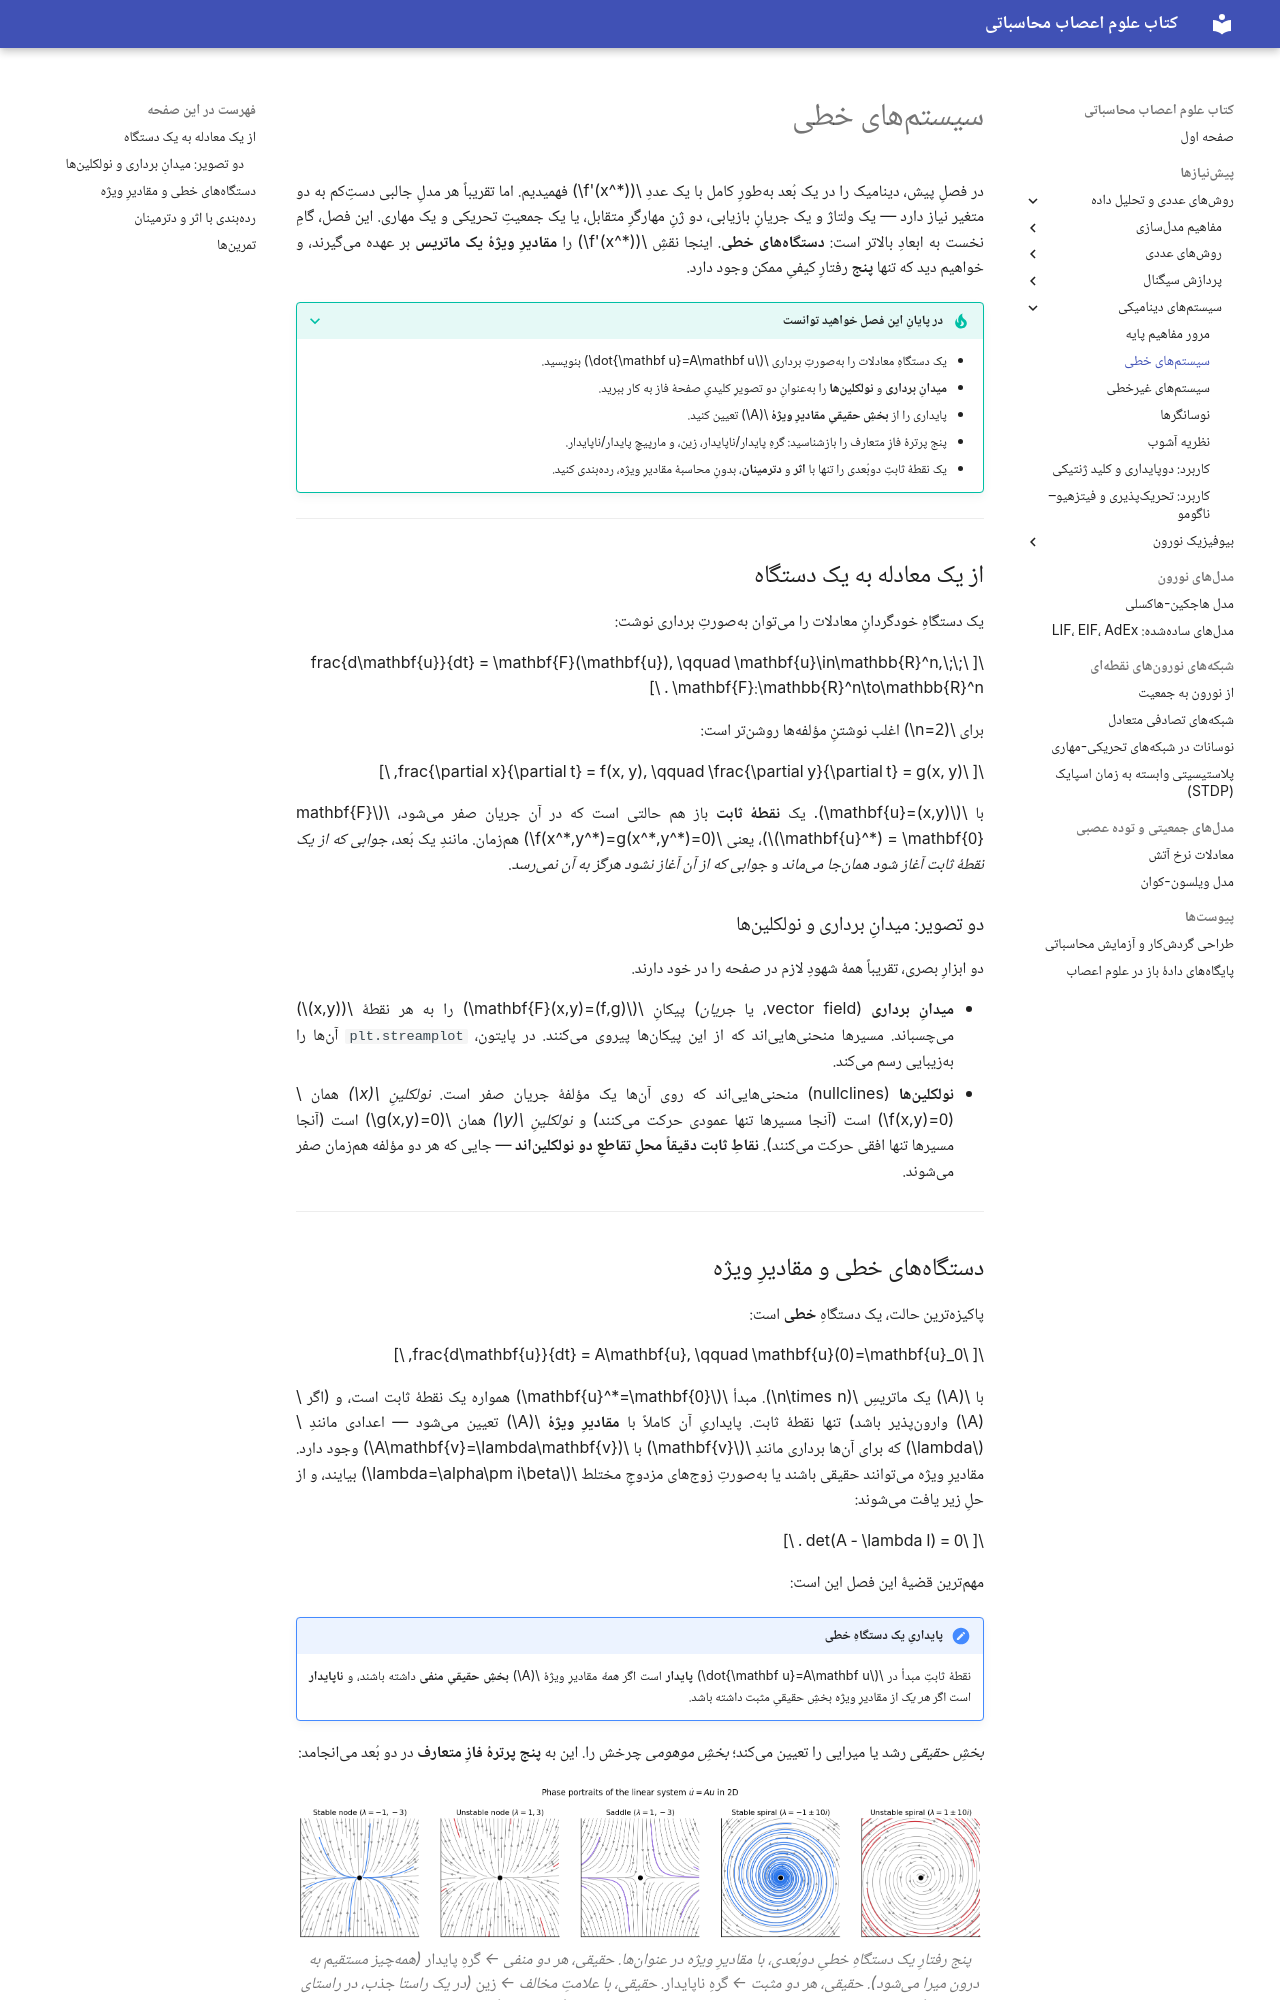

repository: SaeedTaghavi/computational-neuroscience · page: ch-dynamical-systems/ch-dynamics-02-linear-systems/index.html · generator: mkdocs

# سیستمهای خطی

در فصلِ پیش، دینامیک را در یک بُعد بهطورِ کامل با یک عددِ \(f'(x^*)\) فهمیدیم. اما تقریباً هر مدلِ جالبی دستِکم به دو متغیر نیاز دارد — یک ولتاژ و یک جریانِ بازیابی، دو ژنِ مهارگرِ متقابل، یا یک جمعیتِ تحریکی و یک مهاری. این فصل، گامِ نخست به ابعادِ بالاتر است: **دستگاههای خطی**. اینجا نقشِ \(f'(x^*)\) را **مقادیرِ ویژهٔ یک ماتریس** بر عهده میگیرند، و خواهیم دید که تنها **پنج** رفتارِ کیفیِ ممکن وجود دارد.

???+ tip "در پایانِ این فصل خواهید توانست"
    - یک دستگاهِ معادلات را بهصورتِ برداری \(\dot{\mathbf u}=A\mathbf u\) بنویسید.
    - **میدانِ برداری** و **نولکلینها** را بهعنوانِ دو تصویرِ کلیدیِ صفحهٔ فاز به کار ببرید.
    - پایداری را از **بخشِ حقیقیِ مقادیرِ ویژهٔ** \(A\) تعیین کنید.
    - پنج پرترهٔ فازِ متعارف را بازشناسید: گرهِ پایدار/ناپایدار، زین، و مارپیچِ پایدار/ناپایدار.
    - یک نقطهٔ ثابتِ دوبُعدی را تنها با **اثر** و **دترمینان**، بدونِ محاسبهٔ مقادیرِ ویژه، ردهبندی کنید.

---

## از یک معادله به یک دستگاه

یک دستگاهِ خودگردانِ معادلات را میتوان بهصورتِ برداری نوشت:

\[
\frac{d\mathbf{u}}{dt} = \mathbf{F}(\mathbf{u}), \qquad
\mathbf{u}\in\mathbb{R}^n,\;\; \mathbf{F}:\mathbb{R}^n\to\mathbb{R}^n .
\]

برای \(n=2\) اغلب نوشتنِ مؤلفهها روشنتر است:

\[
\frac{\partial x}{\partial t} = f(x, y), \qquad
\frac{\partial y}{\partial t} = g(x, y),
\]

با \(\mathbf{u}=(x,y)\). یک **نقطهٔ ثابت** باز هم حالتی است که در آن جریان صفر میشود، \(\mathbf{F}(\mathbf{u}^*) = \mathbf{0}\)، یعنی \(f(x^*,y^*)=g(x^*,y^*)=0\) همزمان. مانندِ یک بُعد، *جوابی که از یک نقطهٔ ثابت آغاز شود همانجا میماند* و *جوابی که از آن آغاز نشود هرگز به آن نمیرسد*.

### دو تصویر: میدانِ برداری و نولکلینها

دو ابزارِ بصری، تقریباً همهٔ شهودِ لازم در صفحه را در خود دارند.

- **میدانِ برداری** (vector field، یا *جریان*) پیکانِ \(\mathbf{F}(x,y)=(f,g)\) را به هر نقطهٔ \((x,y)\) میچسباند. مسیرها منحنیهاییاند که از این پیکانها پیروی میکنند. در پایتون، `plt.streamplot` آنها را بهزیبایی رسم میکند.
- **نولکلینها** (nullclines) منحنیهاییاند که روی آنها یک مؤلفهٔ جریان صفر است. *نولکلینِ \(x\)* همان \(f(x,y)=0\) است (آنجا مسیرها تنها عمودی حرکت میکنند) و *نولکلینِ \(y\)* همان \(g(x,y)=0\) است (آنجا مسیرها تنها افقی حرکت میکنند). **نقاطِ ثابت دقیقاً محلِ تقاطعِ دو نولکلیناند** — جایی که هر دو مؤلفه همزمان صفر میشوند.

---
